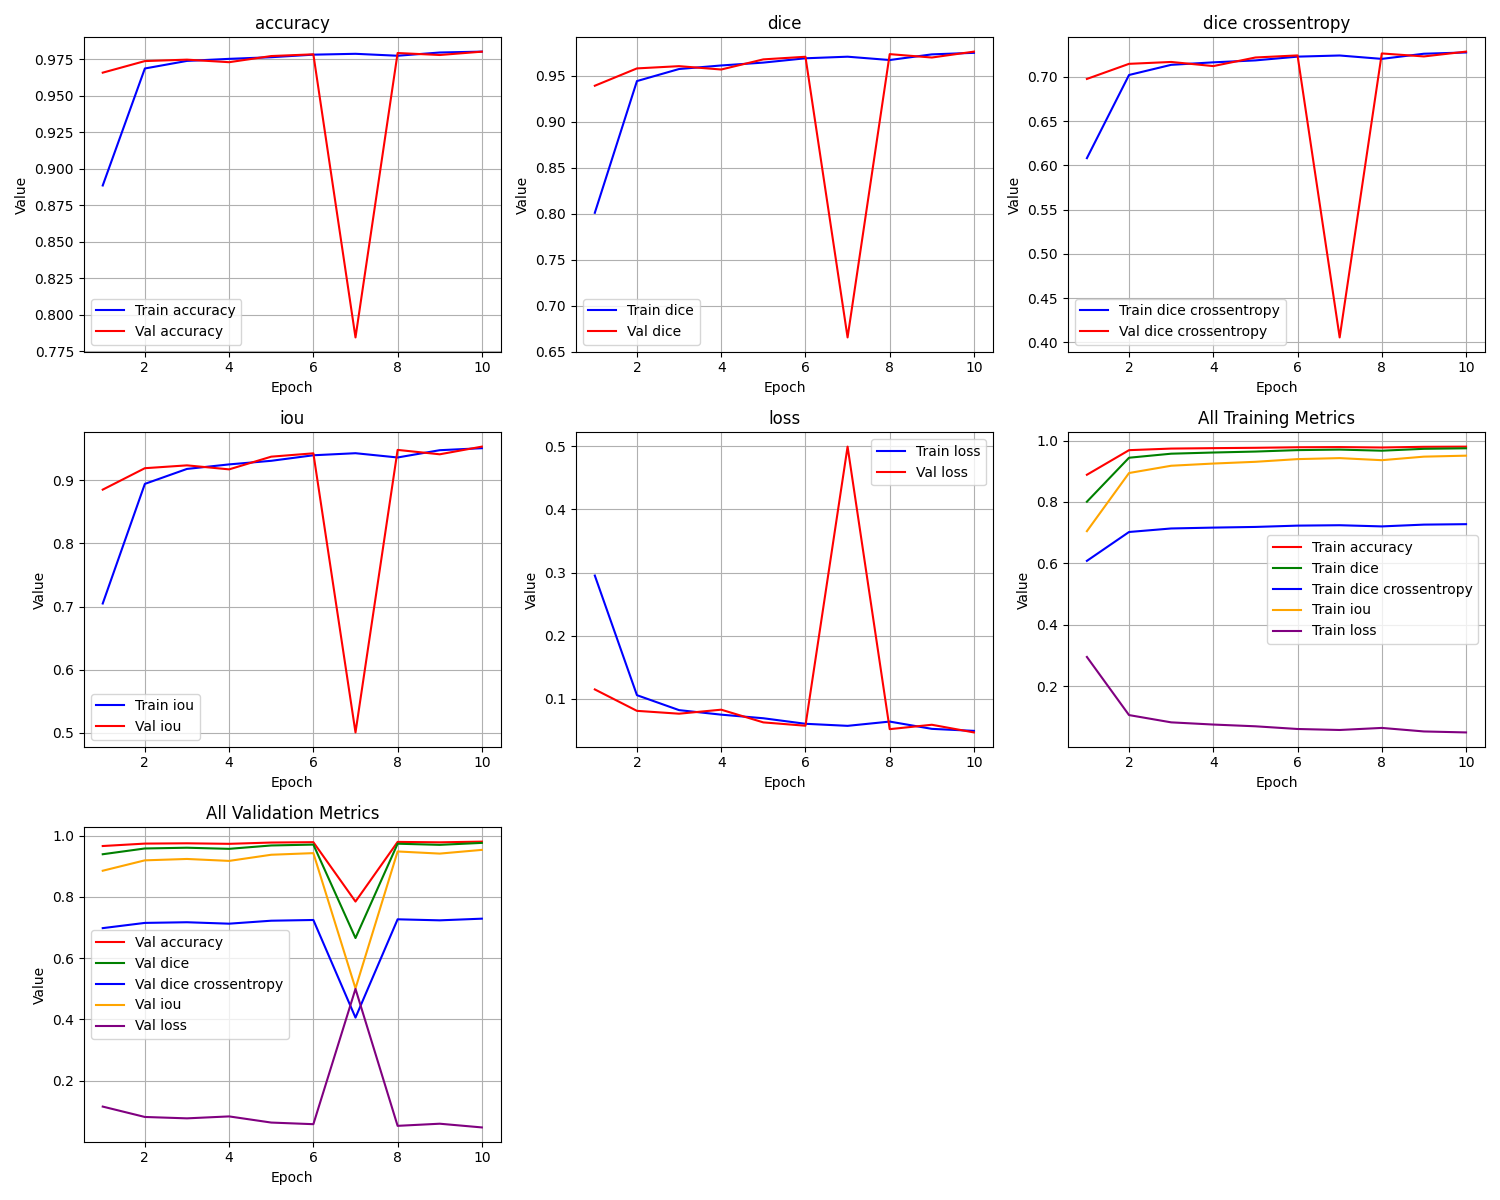

Source data for this figure (header and first rows):
epoch, train_loss, train_iou, train_dice, train_dice crossentropy, train_accuracy, val_loss, val_iou, val_dice, val_dice crossentropy, val_accuracy
1, 0.2952, 0.7048, 0.8008, 0.6081, 0.8885, 0.1149, 0.8851, 0.9389, 0.6976, 0.9657
2, 0.1058, 0.8942, 0.944, 0.7021, 0.9686, 0.081, 0.919, 0.9578, 0.7147, 0.9737
3, 0.08214, 0.9179, 0.9571, 0.7136, 0.9738, 0.0765, 0.9235, 0.9602, 0.7168, 0.9746
4, 0.07498, 0.925, 0.961, 0.7164, 0.9752, 0.08284, 0.9172, 0.9566, 0.7122, 0.9729
5, 0.06929, 0.9307, 0.9641, 0.7186, 0.9763, 0.06274, 0.9373, 0.9676, 0.7219, 0.9771
6, 0.06052, 0.9395, 0.9688, 0.7229, 0.9781, 0.05745, 0.9425, 0.9704, 0.7242, 0.9783
7, 0.05728, 0.9427, 0.9705, 0.7241, 0.9786, 0.4993, 0.5007, 0.6653, 0.4055, 0.7845
8, 0.06402, 0.936, 0.9669, 0.7203, 0.9773, 0.05204, 0.948, 0.9733, 0.7265, 0.9792
9, 0.0525, 0.9475, 0.973, 0.7261, 0.9795, 0.05899, 0.941, 0.9696, 0.7231, 0.9778
10, 0.04932, 0.9507, 0.9747, 0.7276, 0.9801, 0.04684, 0.9532, 0.976, 0.7285, 0.9801
